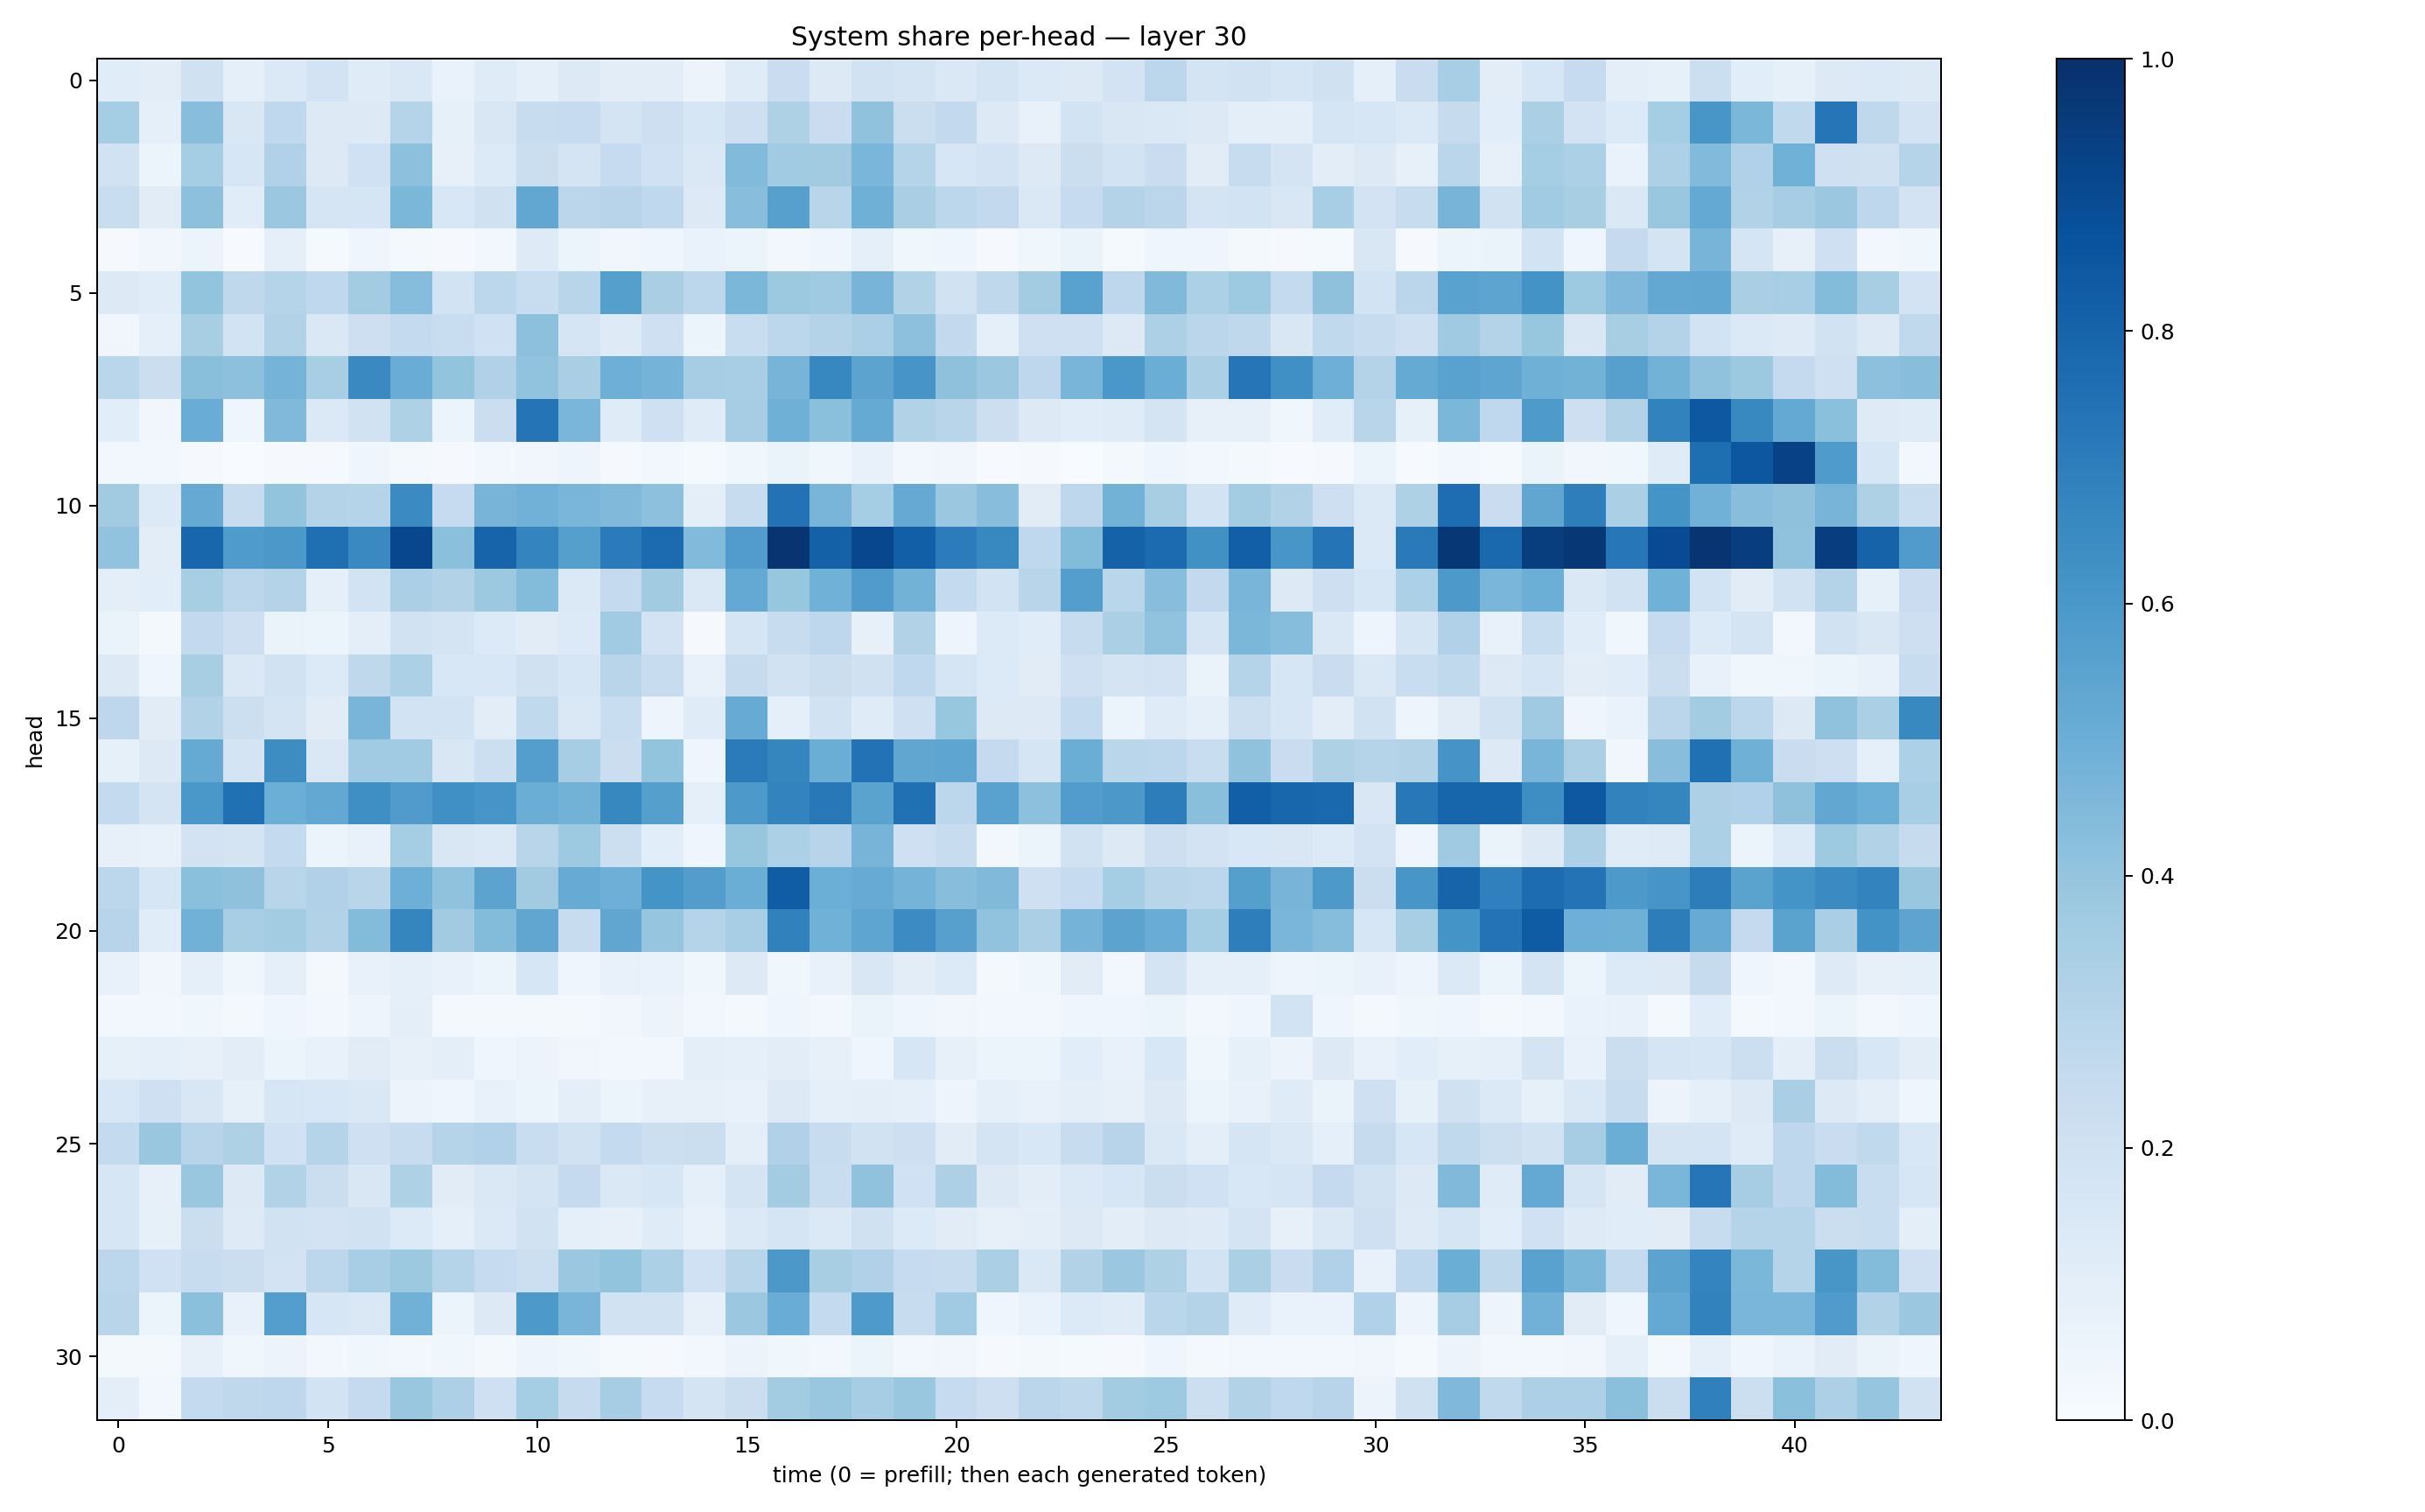

The data file committed next to this chart (first rows):
0.11654543, 0.10493018, 0.19733262, 0.08925951, 0.13908368, 0.18000457, 0.118232876, 0.14112657, 0.06805905, 0.11779685, 0.08796478, 0.13220802, 0.10494305, 0.10264302, 0.056339547, 0.11754907, 0.22946803, 0.12770347, 0.19215418, 0.17647718, 0.14329001, 0.17360757, 0.13702227, 0.13056298
0.3527, 0.08642, 0.4297, 0.1485, 0.2667, 0.1276, 0.132, 0.2991, 0.08283, 0.1493, 0.2389, 0.2499, 0.1746, 0.2145, 0.1566, 0.2123, 0.3206, 0.2293, 0.41, 0.2233, 0.2593, 0.1304, 0.07253, 0.1864
0.1922, 0.05152, 0.3554, 0.1584, 0.317, 0.1318, 0.1999, 0.4165, 0.07933, 0.1336, 0.2194, 0.1727, 0.2491, 0.2019, 0.1414, 0.4423, 0.3663, 0.3622, 0.464, 0.3034, 0.1629, 0.1804, 0.1327, 0.2238
0.2309, 0.11, 0.417, 0.1136, 0.3791, 0.1701, 0.1672, 0.4577, 0.1554, 0.1987, 0.5274, 0.2845, 0.2955, 0.266, 0.1305, 0.4276, 0.5589, 0.2913, 0.4903, 0.338, 0.2794, 0.2593, 0.1468, 0.2487
0.01014, 0.03321, 0.06227, 0.007672, 0.08955, 0.01269, 0.03974, 0.01621, 0.009002, 0.02663, 0.1248, 0.05331, 0.0333, 0.03953, 0.06921, 0.06155, 0.02409, 0.0441, 0.09025, 0.03635, 0.04111, 0.01056, 0.03647, 0.0656
0.1321, 0.1134, 0.4017, 0.2714, 0.3006, 0.2669, 0.3579, 0.4325, 0.1855, 0.2812, 0.2331, 0.2911, 0.5649, 0.3393, 0.2802, 0.4579, 0.3772, 0.3677, 0.4697, 0.3116, 0.1879, 0.2725, 0.3591, 0.5531
0.03376, 0.08894, 0.3423, 0.1865, 0.3152, 0.146, 0.2111, 0.254, 0.2328, 0.2024, 0.4154, 0.1679, 0.1235, 0.21, 0.0599, 0.2322, 0.2804, 0.3069, 0.3322, 0.4175, 0.258, 0.09054, 0.2084, 0.2079
0.2868, 0.2202, 0.4252, 0.4166, 0.4758, 0.341, 0.6532, 0.5072, 0.4019, 0.3185, 0.4062, 0.3381, 0.4937, 0.4745, 0.348, 0.3466, 0.4711, 0.6677, 0.5452, 0.6083, 0.4103, 0.3795, 0.2772, 0.4651
0.1072, 0.03472, 0.5063, 0.04106, 0.4458, 0.1393, 0.1923, 0.3205, 0.05445, 0.2203, 0.7351, 0.4635, 0.1196, 0.2085, 0.1209, 0.348, 0.4894, 0.4202, 0.5162, 0.312, 0.2896, 0.2155, 0.1265, 0.1152
0.02899, 0.02615, 0.009938, 0.002908, 0.01068, 0.01009, 0.04584, 0.02031, 0.008716, 0.02351, 0.03465, 0.04968, 0.008203, 0.02885, 0.01406, 0.03896, 0.06616, 0.03901, 0.07223, 0.03115, 0.03206, 0.006451, 0.01059, 0.003196
0.3624, 0.1335, 0.5127, 0.2411, 0.4013, 0.305, 0.3035, 0.6509, 0.2474, 0.4721, 0.4837, 0.4631, 0.4473, 0.4169, 0.09686, 0.2367, 0.7439, 0.465, 0.3554, 0.5138, 0.3813, 0.4274, 0.1097, 0.2772
0.4041, 0.1019, 0.7921, 0.583, 0.5959, 0.7567, 0.6536, 0.9067, 0.4208, 0.7996, 0.674, 0.5649, 0.71, 0.7707, 0.4426, 0.5765, 0.9824, 0.8095, 0.9075, 0.8169, 0.7044, 0.6564, 0.2668, 0.4376
0.09953, 0.1082, 0.3416, 0.2835, 0.3069, 0.08725, 0.1869, 0.335, 0.315, 0.3769, 0.4408, 0.1389, 0.2532, 0.3596, 0.1432, 0.5214, 0.393, 0.4865, 0.5786, 0.4791, 0.2571, 0.1842, 0.2898, 0.5678
0.0629, 0.02199, 0.2586, 0.2146, 0.06447, 0.06134, 0.1001, 0.1921, 0.1732, 0.1337, 0.1131, 0.1333, 0.3655, 0.1823, 0.01169, 0.1699, 0.2382, 0.2738, 0.07898, 0.3132, 0.04723, 0.1347, 0.115, 0.2405
0.1256, 0.04414, 0.3421, 0.1479, 0.1897, 0.1353, 0.273, 0.3298, 0.1539, 0.1552, 0.1987, 0.1626, 0.2909, 0.2351, 0.07791, 0.2427, 0.1881, 0.2196, 0.1969, 0.2682, 0.1683, 0.1329, 0.1131, 0.2102
0.2739, 0.1116, 0.3156, 0.2167, 0.1746, 0.1107, 0.4667, 0.1874, 0.1858, 0.1046, 0.2622, 0.1434, 0.231, 0.04773, 0.1182, 0.5093, 0.09179, 0.1919, 0.1199, 0.2037, 0.3915, 0.1257, 0.126, 0.2566
0.08527, 0.1265, 0.5167, 0.1767, 0.6433, 0.1459, 0.3656, 0.3661, 0.1491, 0.2151, 0.5698, 0.3497, 0.2228, 0.4011, 0.04457, 0.7094, 0.6714, 0.5034, 0.7449, 0.5339, 0.5359, 0.2533, 0.1693, 0.5015
0.2554, 0.1731, 0.6001, 0.7526, 0.4969, 0.5259, 0.6329, 0.5782, 0.6304, 0.6079, 0.5034, 0.4801, 0.6611, 0.5635, 0.09295, 0.5933, 0.679, 0.7217, 0.5493, 0.7528, 0.28, 0.5542, 0.4171, 0.5771
0.08027, 0.07165, 0.1807, 0.1746, 0.2558, 0.05089, 0.07048, 0.3545, 0.1517, 0.1385, 0.2901, 0.3748, 0.218, 0.1079, 0.04421, 0.3945, 0.3293, 0.2935, 0.4706, 0.2068, 0.2346, 0.02617, 0.05389, 0.1939
0.2773, 0.1599, 0.4216, 0.413, 0.2894, 0.3196, 0.2911, 0.4939, 0.4073, 0.5468, 0.3617, 0.5107, 0.4937, 0.6156, 0.5737, 0.5022, 0.8275, 0.4961, 0.509, 0.4745, 0.4293, 0.4465, 0.204, 0.2475
0.2961, 0.1154, 0.483, 0.3407, 0.3571, 0.3087, 0.4413, 0.6705, 0.3619, 0.4385, 0.5329, 0.2392, 0.5324, 0.3979, 0.3034, 0.3472, 0.6874, 0.4845, 0.5376, 0.6448, 0.5613, 0.4025, 0.3321, 0.4742
0.07648, 0.03246, 0.093, 0.0378, 0.08781, 0.02311, 0.07517, 0.08981, 0.07218, 0.05351, 0.1582, 0.04461, 0.07304, 0.0702, 0.03764, 0.1259, 0.03688, 0.07143, 0.1493, 0.1038, 0.1365, 0.01819, 0.039, 0.11
0.02793, 0.02641, 0.03771, 0.02314, 0.03908, 0.02882, 0.05064, 0.09384, 0.01908, 0.01674, 0.0224, 0.01599, 0.03449, 0.05546, 0.02396, 0.01954, 0.04227, 0.02837, 0.06324, 0.04102, 0.03257, 0.02472, 0.02899, 0.04184
0.08418, 0.09322, 0.07873, 0.1048, 0.05921, 0.07104, 0.1097, 0.08013, 0.09754, 0.04643, 0.05831, 0.0318, 0.03124, 0.03121, 0.1011, 0.09273, 0.1025, 0.07966, 0.04266, 0.1623, 0.07864, 0.05364, 0.0529, 0.1086
0.1534, 0.2065, 0.1499, 0.08351, 0.1594, 0.1531, 0.1461, 0.05833, 0.0444, 0.07623, 0.05912, 0.09451, 0.05909, 0.08056, 0.0784, 0.0706, 0.1282, 0.09296, 0.09449, 0.0861, 0.04811, 0.0898, 0.07645, 0.09398
0.2552, 0.3891, 0.2931, 0.3236, 0.1996, 0.2989, 0.2103, 0.2347, 0.2974, 0.3184, 0.2309, 0.1918, 0.2559, 0.2172, 0.2231, 0.1003, 0.3177, 0.2375, 0.1946, 0.2121, 0.1128, 0.1738, 0.1562, 0.2395
0.157, 0.07835, 0.3832, 0.1318, 0.3088, 0.2231, 0.1515, 0.3232, 0.1106, 0.1454, 0.1758, 0.2509, 0.1473, 0.1578, 0.09047, 0.1767, 0.3571, 0.2328, 0.4076, 0.2011, 0.3245, 0.129, 0.1023, 0.1372
0.1594, 0.08574, 0.2213, 0.1234, 0.1876, 0.1819, 0.1915, 0.133, 0.09299, 0.1379, 0.1905, 0.09027, 0.08168, 0.1197, 0.07749, 0.1399, 0.1699, 0.1392, 0.1988, 0.1349, 0.1117, 0.08071, 0.09385, 0.1303
0.2777, 0.2017, 0.2365, 0.2242, 0.1807, 0.2781, 0.3452, 0.3757, 0.2998, 0.2464, 0.2151, 0.381, 0.3988, 0.3284, 0.2026, 0.2913, 0.596, 0.342, 0.3198, 0.249, 0.2404, 0.3344, 0.1429, 0.3147
0.2897, 0.05959, 0.4209, 0.07719, 0.5668, 0.1621, 0.1447, 0.484, 0.05375, 0.1308, 0.5899, 0.4681, 0.1909, 0.1925, 0.07982, 0.3826, 0.5063, 0.2545, 0.5862, 0.2418, 0.3655, 0.04246, 0.06946, 0.1338
0.01585, 0.02278, 0.08044, 0.03774, 0.05578, 0.02861, 0.03783, 0.0246, 0.0385, 0.01801, 0.04781, 0.03827, 0.01366, 0.01154, 0.03012, 0.05659, 0.03553, 0.03036, 0.05971, 0.02841, 0.03194, 0.00944, 0.0161, 0.01517
0.1002, 0.02635, 0.2576, 0.2709, 0.2763, 0.1872, 0.253, 0.385, 0.3256, 0.2087, 0.3548, 0.2441, 0.3513, 0.2487, 0.1723, 0.224, 0.3579, 0.3905, 0.3487, 0.3897, 0.2481, 0.2135, 0.2848, 0.2724
